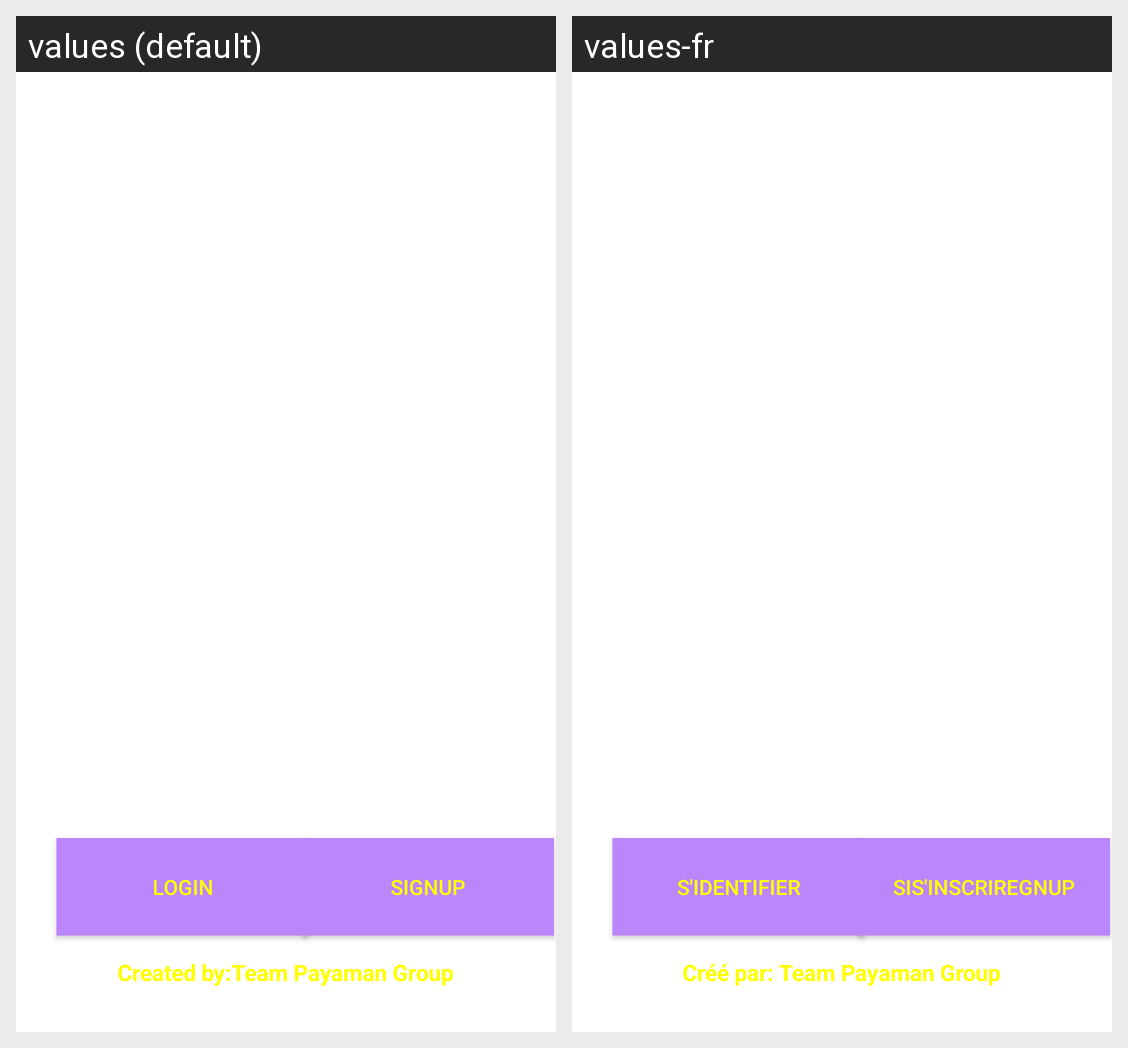

The Android screen above is rendered under two locales of the same app. Produce the string resources it draws, with the default and per-locale values.
Android screen res/layout/activity_main.xml rendered under 2 locales, left to right: values (default), values-fr. Device: Nexus 5 (rendered at 1080×1920; each locale shown at half size, 540×960, under a caption strip naming it); theme Theme.UBEER.
Strings drawn on this screen, with the default value and each locale's value (text and hints the layout hard-codes, and strings that could not be matched under every locale, appear in the picture but are not listed):

login
  values: login
  values-fr: s'identifier

sign_up
  values: Signup
  values-fr: SiS'inscriregnup

created_by_team_payaman_group
  values: Created by:Team Payaman Group
  values-fr: Créé par: Team Payaman Group
